Run: headless pygame with SDL's dummy video driver; simulated clock (each Clock.tick advances the game by its frame time, no real sleeping); random seed 0; keys injected as events and as key.get_pressed() state; no mouse input.
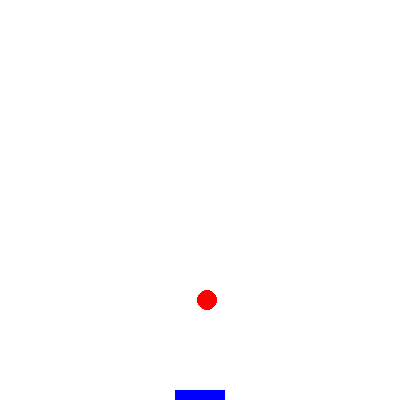
Frame 1 of 4 · flips 1–60 · no input
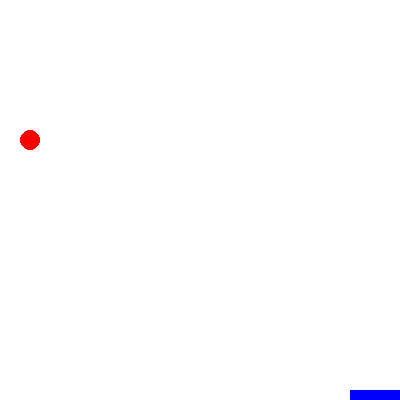
Frame 2 of 4 · flips 61–180 · tapped SPACE, RETURN · held RIGHT (→), D
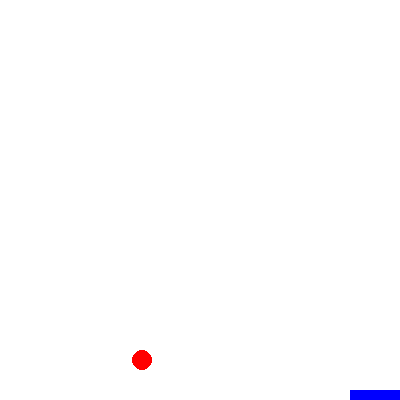
Frame 3 of 4 · flips 181–300 · held DOWN (↓), S
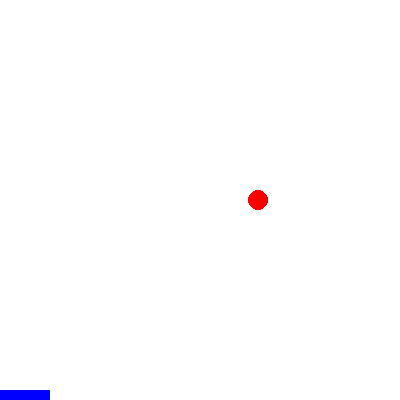
Frame 4 of 4 · flips 301–420 · held LEFT (←), A, UP (↑), W

The pygame program that drew these frames:

import pygame
import random

# Game constants
WIDTH = 400
HEIGHT = 400
BASKET_WIDTH = 50
BASKET_HEIGHT = 10
BALL_RADIUS = 10
BALL_SPEED = 5
BASKET_SPEED = 10

def main():
    # Initialize Pygame and set up the display
    pygame.init()
    screen = pygame.display.set_mode((WIDTH, HEIGHT))
    pygame.display.set_caption("Catch the Falling Ball")
    clock = pygame.time.Clock()

    # Initial positions for the basket and the ball
    basket_x = WIDTH // 2
    basket_y = HEIGHT - BASKET_HEIGHT
    ball_x = random.randint(BALL_RADIUS, WIDTH - BALL_RADIUS)
    ball_y = 0

    score = 0  # Track the player's score

    running = True
    while running:
        clock.tick(30)  # Run at 30 frames per second
        
        # Process events (including closing the window)
        for event in pygame.event.get():
            if event.type == pygame.QUIT:
                running = False

        # Handle key presses for basket movement
        keys = pygame.key.get_pressed()
        if keys[pygame.K_LEFT]:
            basket_x -= BASKET_SPEED
        if keys[pygame.K_RIGHT]:
            basket_x += BASKET_SPEED

        # Keep the basket within the screen boundaries
        basket_x = max(BASKET_WIDTH // 2, min(WIDTH - BASKET_WIDTH // 2, basket_x))

        # Update the ball's position (falling down)
        ball_y += BALL_SPEED

        # Check if the ball has reached the basket level
        if ball_y + BALL_RADIUS >= basket_y:
            # Check for collision (if the ball is within the basket's horizontal range)
            if abs(ball_x - basket_x) <= BASKET_WIDTH // 2:
                score += 1
                print("Caught! Score:", score)
            else:
                score -= 1
                print("Missed! Score:", score)
            # Reset the ball to the top with a new random horizontal position
            ball_x = random.randint(BALL_RADIUS, WIDTH - BALL_RADIUS)
            ball_y = 0

        # Draw everything on the screen
        screen.fill((255, 255, 255))  # White background

        # Draw the basket as a blue rectangle
        basket_rect = pygame.Rect(basket_x - BASKET_WIDTH // 2, basket_y, BASKET_WIDTH, BASKET_HEIGHT)
        pygame.draw.rect(screen, (0, 0, 255), basket_rect)

        # Draw the ball as a red circle
        pygame.draw.circle(screen, (255, 0, 0), (ball_x, ball_y), BALL_RADIUS)

        pygame.display.flip()  # Update the full display

    pygame.quit()

if __name__ == "__main__":
    main()
